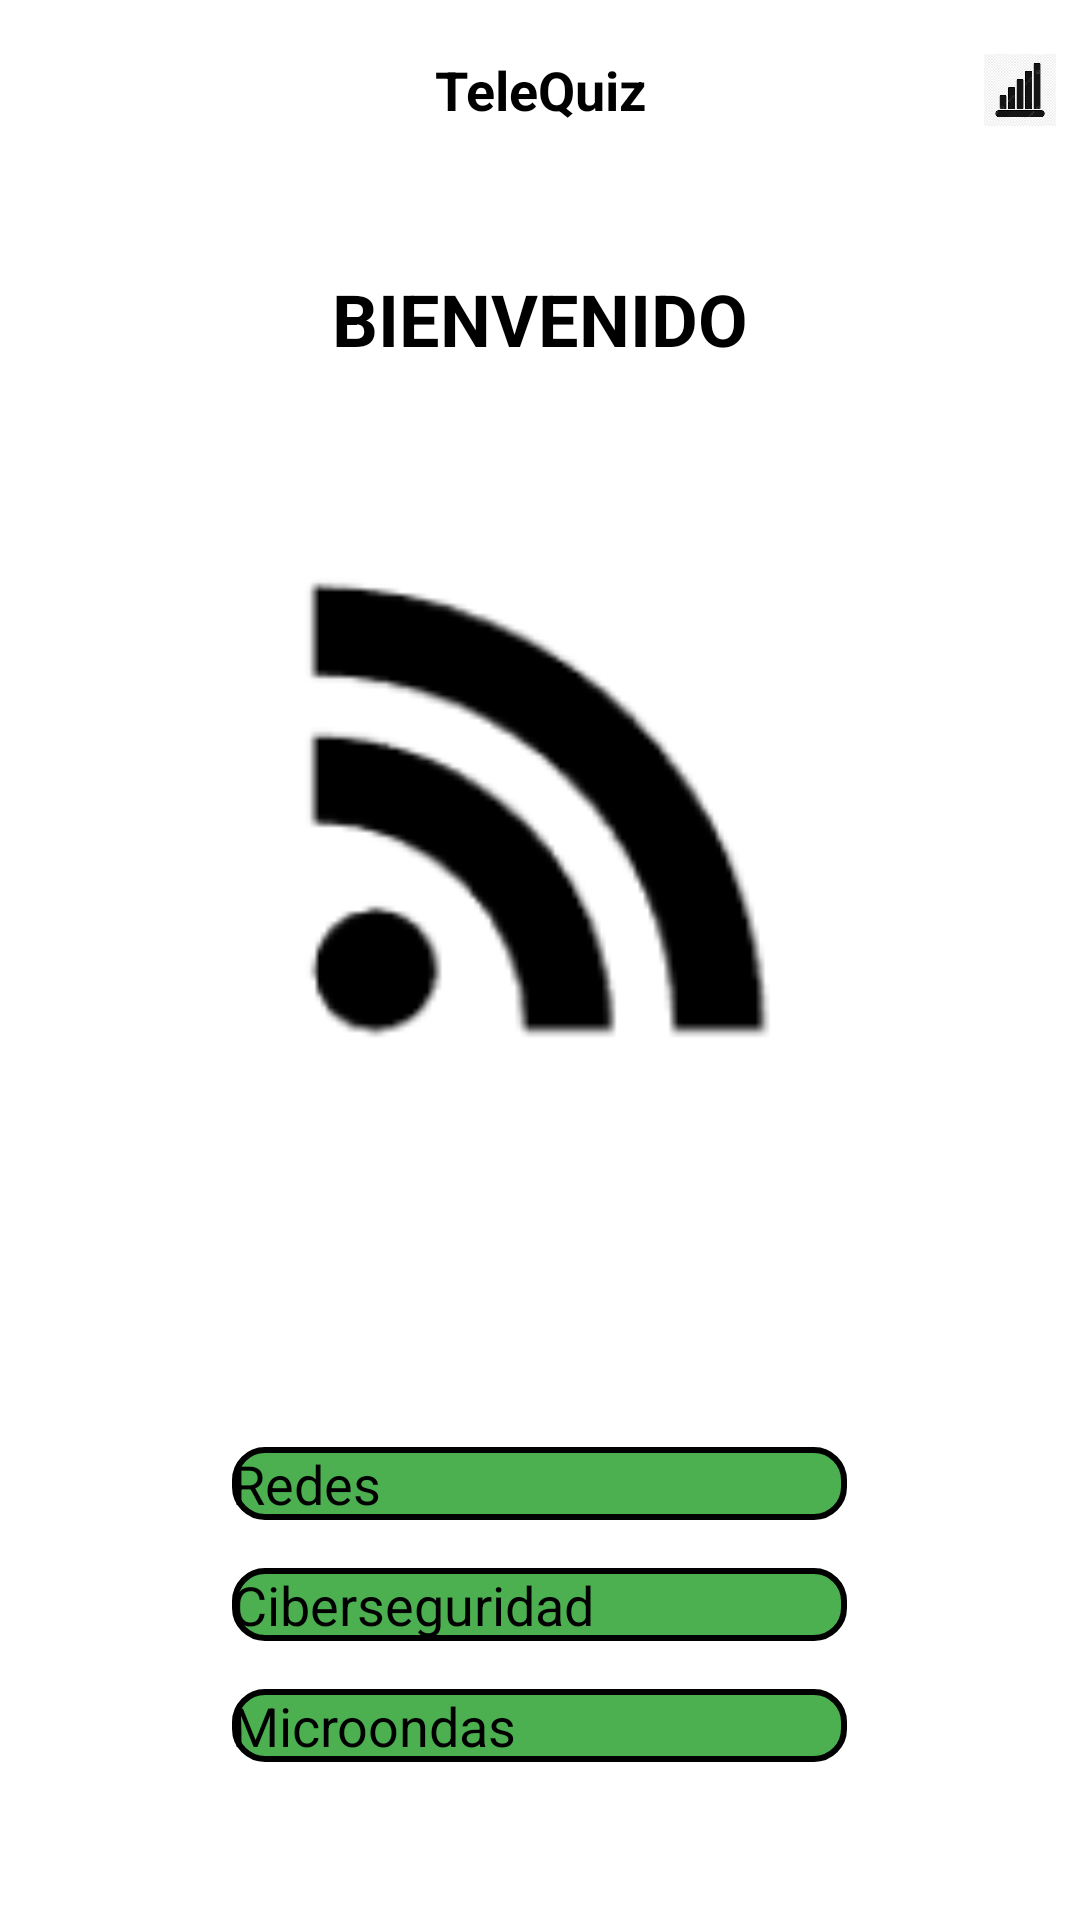

The Android layout XML behind this screen, and the referenced resources:
<!-- AndroidManifest.xml: application theme Theme.Lab1 -->
<!-- res/layout/activity_main.xml -->
<?xml version="1.0" encoding="utf-8"?>
<LinearLayout xmlns:android="http://schemas.android.com/apk/res/android"
    android:layout_width="match_parent"
    android:layout_height="match_parent"
    android:orientation="vertical">

    <LinearLayout
        android:layout_width="match_parent"
        android:layout_height="60dp"
        android:orientation="horizontal"
        android:background="#FFFFFF"
        android:gravity="center_vertical"
        android:paddingStart="8dp"
        android:paddingEnd="8dp">

        <ImageView
            android:id="@+id/btnBack"
            android:layout_width="24dp"
            android:layout_height="24dp"
            android:src="@drawable/back"
            android:contentDescription="Atrás" />

        <TextView
            android:layout_width="0dp"
            android:layout_height="wrap_content"
            android:layout_weight="1"
            android:text="TeleQuiz"
            android:textSize="18sp"
            android:textStyle="bold"
            android:gravity="center"
            android:textColor="#000000" />

        <ImageView
            android:id="@+id/btnStats"
            android:layout_width="24dp"
            android:layout_height="24dp"
            android:src="@drawable/statistics"
            android:contentDescription="Estadísticas" />
    </LinearLayout>

    <LinearLayout
        android:layout_width="match_parent"
        android:layout_height="0dp"
        android:layout_weight="1"
        android:gravity="top|center_horizontal"
        android:orientation="vertical">

        <TextView
            android:layout_width="wrap_content"
            android:layout_height="wrap_content"
            android:layout_marginTop="30dp"
            android:baselineAligned="false"
            android:text="BIENVENIDO"
            android:textSize="24sp"
            android:textStyle="bold" />

        <ImageView
            android:layout_width="200dp"
            android:layout_height="200dp"
            android:layout_marginTop="40dp"
            android:src="@drawable/logo" />

        <Button
            android:id="@+id/btnRedes"
            android:layout_width="205dp"
            android:layout_height="wrap_content"
            android:layout_marginTop="120dp"
            android:layout_marginBottom="16dp"
            android:background="@drawable/button"
            android:text="Redes"
            android:textColorLink="#FBFBFB"
            android:textSize="18sp" />

        <Button
            android:id="@+id/btnCiberseguridad"
            android:layout_width="205dp"
            android:layout_height="wrap_content"
            android:layout_marginBottom="16dp"
            android:background="@drawable/button"
            android:text="Ciberseguridad"
            android:textSize="18sp" />

        <Button
            android:id="@+id/btnMicroondas"
            android:layout_width="205dp"
            android:layout_height="wrap_content"
            android:background="@drawable/button"
            android:text="Microondas"

            android:textSize="18sp" />
    </LinearLayout>
</LinearLayout>
<!-- resources referenced by this layout -->
<resources>
  <!-- drawable button (drawable) -->
  <?xml version="1.0" encoding="utf-8"?>
      <shape xmlns:android="http://schemas.android.com/apk/res/android"
          android:shape="rectangle">
  
          <solid android:color="#4CAF50"/>
  
          <stroke
              android:width="2dp"
              android:color="#000000"/>
  
          <corners android:radius="10dp"/>
      </shape>
  <!-- drawable logo: png bitmap (drawable, 3857 bytes) -->
  <!-- drawable statistics: png bitmap (drawable, 4290 bytes) -->
</resources>
